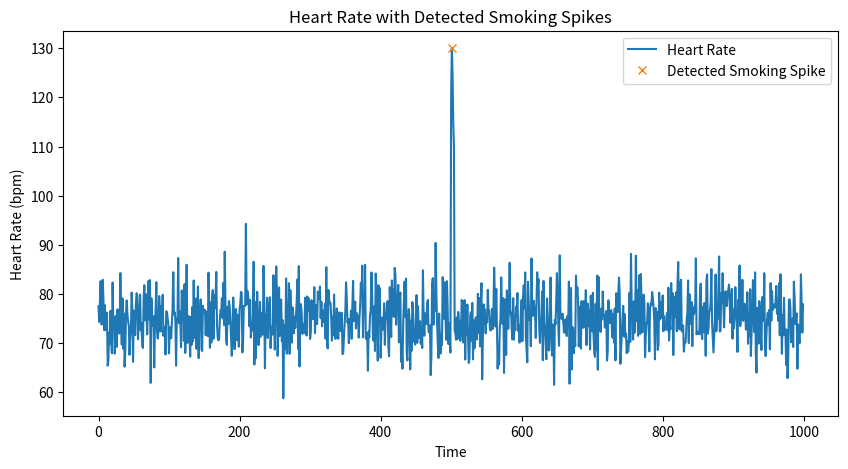

Reproduce this figure in Python.
import numpy as np
import pandas as pd
import matplotlib.pyplot as plt
from scipy.signal import find_peaks

# Simulate heart rate data
np.random.seed(42)
hr_data = np.random.normal(75, 5, 1000)  # Normal heart rate data
hr_data[500:505] = [120, 130, 125, 115, 110]  # Smoking-related heart rate spike

# Identify peaks (spikes) in the heart rate data
peaks, _ = find_peaks(hr_data, height=100)  # Height threshold for smoking spike

# Plot data and detected peaks
plt.figure(figsize=(10, 5))
plt.plot(hr_data, label='Heart Rate')
plt.plot(peaks, hr_data[peaks], "x", label='Detected Smoking Spike')
plt.title('Heart Rate with Detected Smoking Spikes')
plt.xlabel('Time')
plt.ylabel('Heart Rate (bpm)')
plt.legend()
plt.show()

# Output detected spikes (smoking-related heart rate increase)
print(f"Detected Smoking Spikes at indices: {peaks}")
